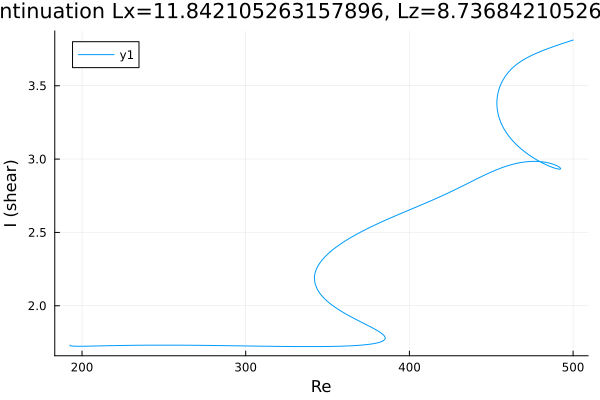

Source data for this figure (header and first rows):
Re, shear
192.6, 1.731
192.6, 1.731
192.6, 1.731
192.6, 1.731
192.6, 1.731
192.6, 1.73
192.6, 1.73
192.8, 1.728
193.3, 1.727
194, 1.725
195.4, 1.724
196.8, 1.724
198.2, 1.724
199.6, 1.724
201, 1.724
202.5, 1.724
203.9, 1.725
205.3, 1.725
206.7, 1.725
208.1, 1.726
209.5, 1.726
210.9, 1.726
212.4, 1.727
213.8, 1.727
215.2, 1.727
216.6, 1.728
218, 1.728
219.4, 1.728
220.8, 1.729
222.3, 1.729
223.7, 1.729
225.1, 1.729
226.5, 1.73
227.9, 1.73
229.3, 1.73
230.7, 1.73
232.2, 1.73
233.6, 1.731
235, 1.731
236.4, 1.731
237.8, 1.731
239.2, 1.731
240.6, 1.731
242.1, 1.731
243.5, 1.731
244.9, 1.731
246.3, 1.731
247.7, 1.731
249.1, 1.731
250.5, 1.731
252, 1.731
253.4, 1.731
254.8, 1.731
256.2, 1.731
257.6, 1.731
259, 1.731
260.4, 1.731
261.9, 1.731
263.3, 1.731
264.7, 1.731
... 485 more rows
